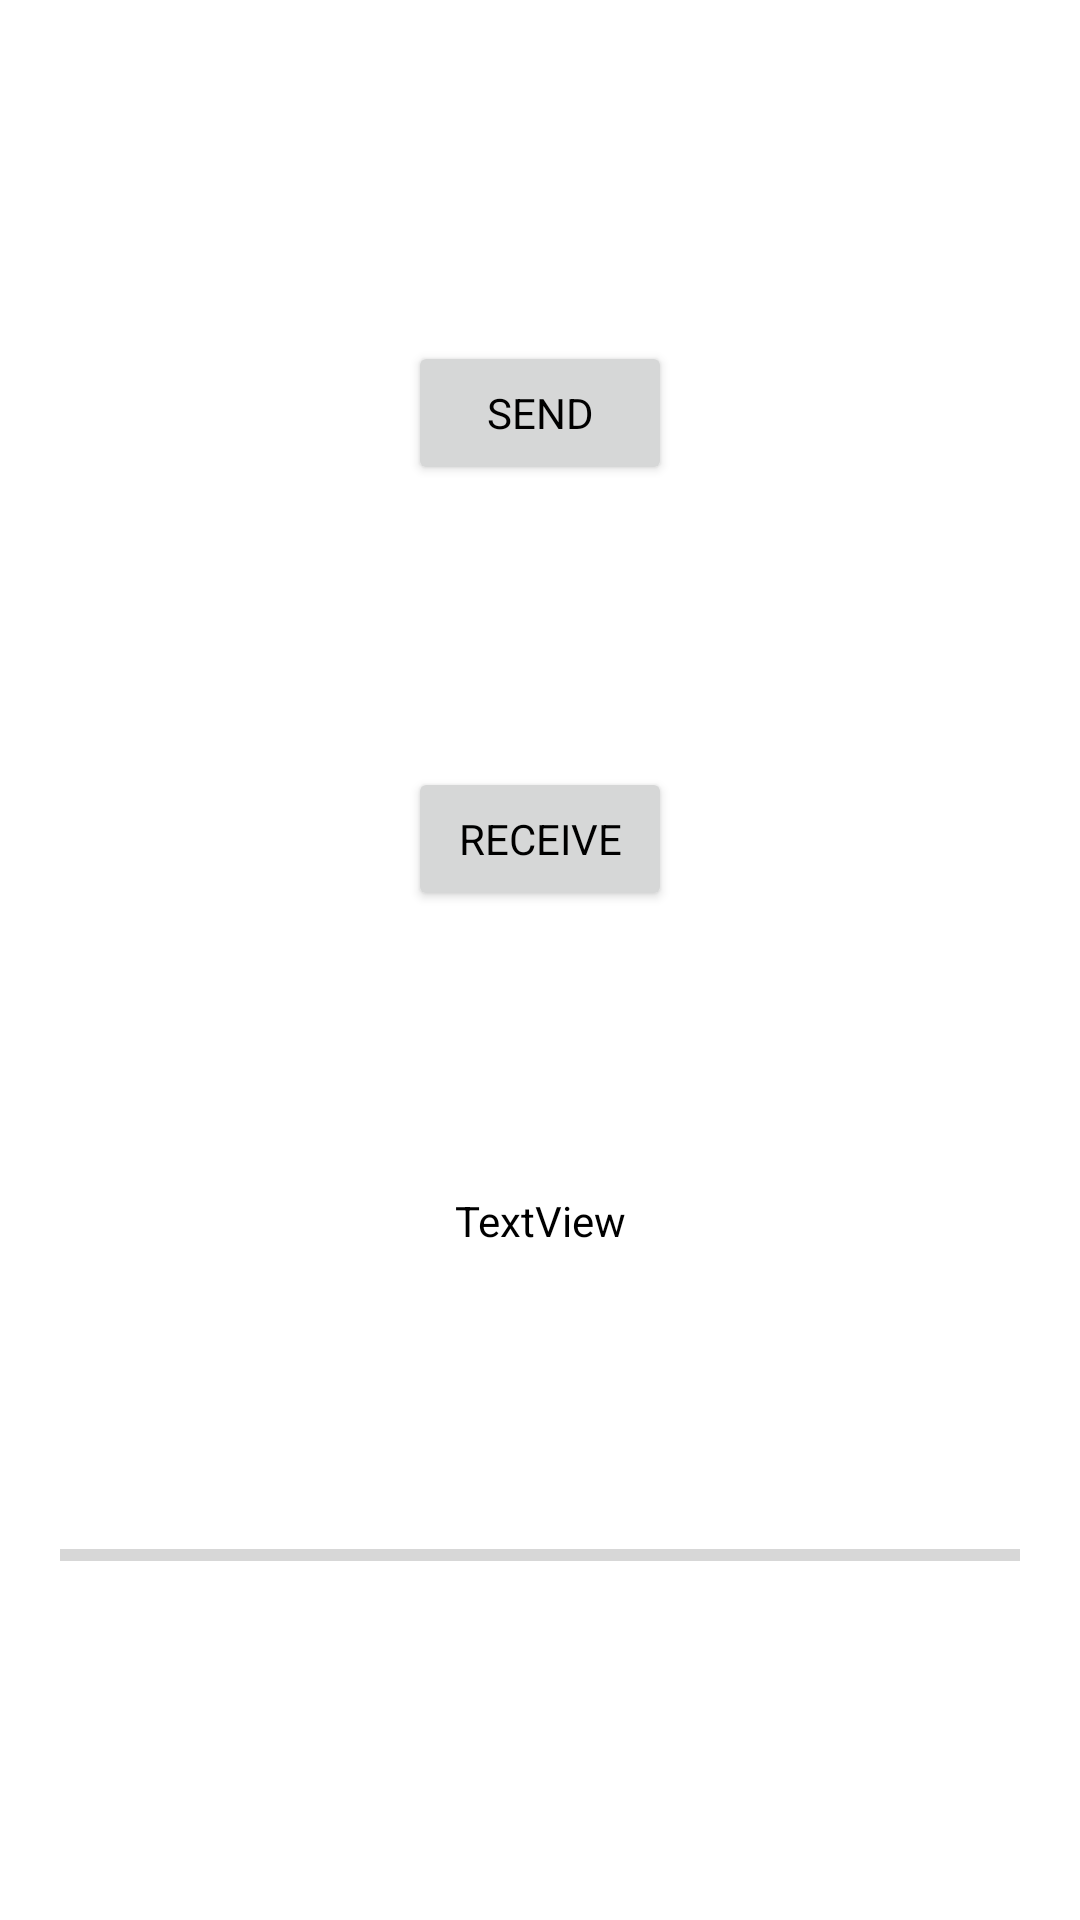

This screen was rendered from an Android layout file. Write that file and the resources it references.
<!-- AndroidManifest.xml: application theme Theme.FileShare -->
<!-- res/layout/activity_hotspot.xml -->
<?xml version="1.0" encoding="utf-8"?>
<androidx.constraintlayout.widget.ConstraintLayout xmlns:android="http://schemas.android.com/apk/res/android"
    xmlns:app="http://schemas.android.com/apk/res-auto"
    android:layout_width="match_parent"
    android:layout_height="match_parent"
    android:padding="20dp">

    <Button
        android:id="@+id/sendButtonHotspot"
        android:layout_width="wrap_content"
        android:layout_height="wrap_content"
        android:text="Send"
        app:layout_constraintEnd_toEndOf="parent"
        app:layout_constraintStart_toStartOf="parent"
        app:layout_constraintTop_toTopOf="parent"
        app:layout_constraintBottom_toTopOf="@id/receiveButtonHotspot"/>

    <Button
        android:id="@+id/receiveButtonHotspot"
        android:layout_width="wrap_content"
        android:layout_height="wrap_content"
        android:text="Receive"
        app:layout_constraintEnd_toEndOf="parent"
        app:layout_constraintStart_toStartOf="parent"
        app:layout_constraintTop_toBottomOf="@+id/sendButtonHotspot"
        app:layout_constraintBottom_toTopOf="@id/fileDetailsView" />

    <TextView
        android:id="@+id/fileDetailsView"
        android:layout_width="wrap_content"
        android:layout_height="wrap_content"
        android:text="TextView"
        app:layout_constraintBottom_toTopOf="@+id/fileProgressBarHotspot"
        app:layout_constraintEnd_toEndOf="parent"
        app:layout_constraintStart_toStartOf="parent"
        app:layout_constraintTop_toBottomOf="@id/receiveButtonHotspot" />

    <ProgressBar
        android:id="@+id/fileProgressBarHotspot"
        style="?android:attr/progressBarStyleHorizontal"
        android:layout_width="match_parent"
        android:layout_height="wrap_content"
        app:layout_constraintBottom_toBottomOf="parent"
        app:layout_constraintEnd_toEndOf="parent"
        app:layout_constraintStart_toStartOf="parent"
        app:layout_constraintTop_toBottomOf="@id/fileDetailsView" />
</androidx.constraintlayout.widget.ConstraintLayout>
<!-- resources referenced by this layout -->
<resources>
  <style name="Theme.FileShare" parent="Theme.MaterialComponents.DayNight.NoActionBar">
          
          <item name="android:forceDarkAllowed" tools:targetApi="q">false</item>
          
          <item name="colorPrimary">@color/purple_500</item>
          <item name="colorPrimaryVariant">@color/purple_700</item>
          <item name="colorOnPrimary">@color/white</item>
          
          <item name="colorSecondary">@color/teal_200</item>
          <item name="colorSecondaryVariant">@color/teal_700</item>
          <item name="colorOnSecondary">@color/black</item>
          
          <item name="android:statusBarColor">@color/white</item>
          
  
          <item name="fontFamily">@font/kumbhsans</item>
          <item name="android:textColor">@color/black</item>
      </style>
  <color name="purple_500">#FF6200EE</color>
  <color name="purple_700">#FF3700B3</color>
  <color name="white">#FFFFFFFF</color>
  <color name="teal_200">#FF03DAC5</color>
  <color name="teal_700">#FF018786</color>
  <color name="black">#FF000000</color>
</resources>
